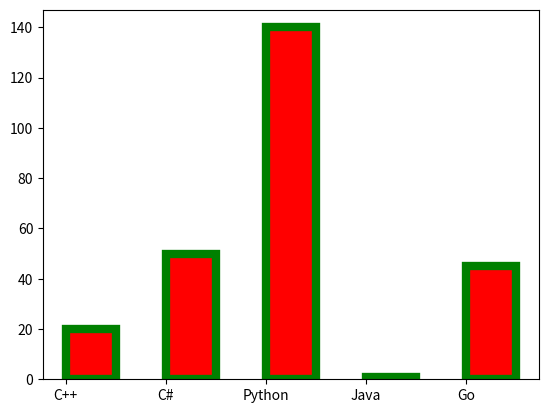

Python code for this plot:
import numpy as np
import matplotlib.pyplot as plt

x =["C++", "C#", "Python", "Java", "Go"]
y=[20,50,140,1,45]

plt.bar(x,y, color="r", align ="edge", width=0.5, edgecolor="green",lw=6)
plt.show()